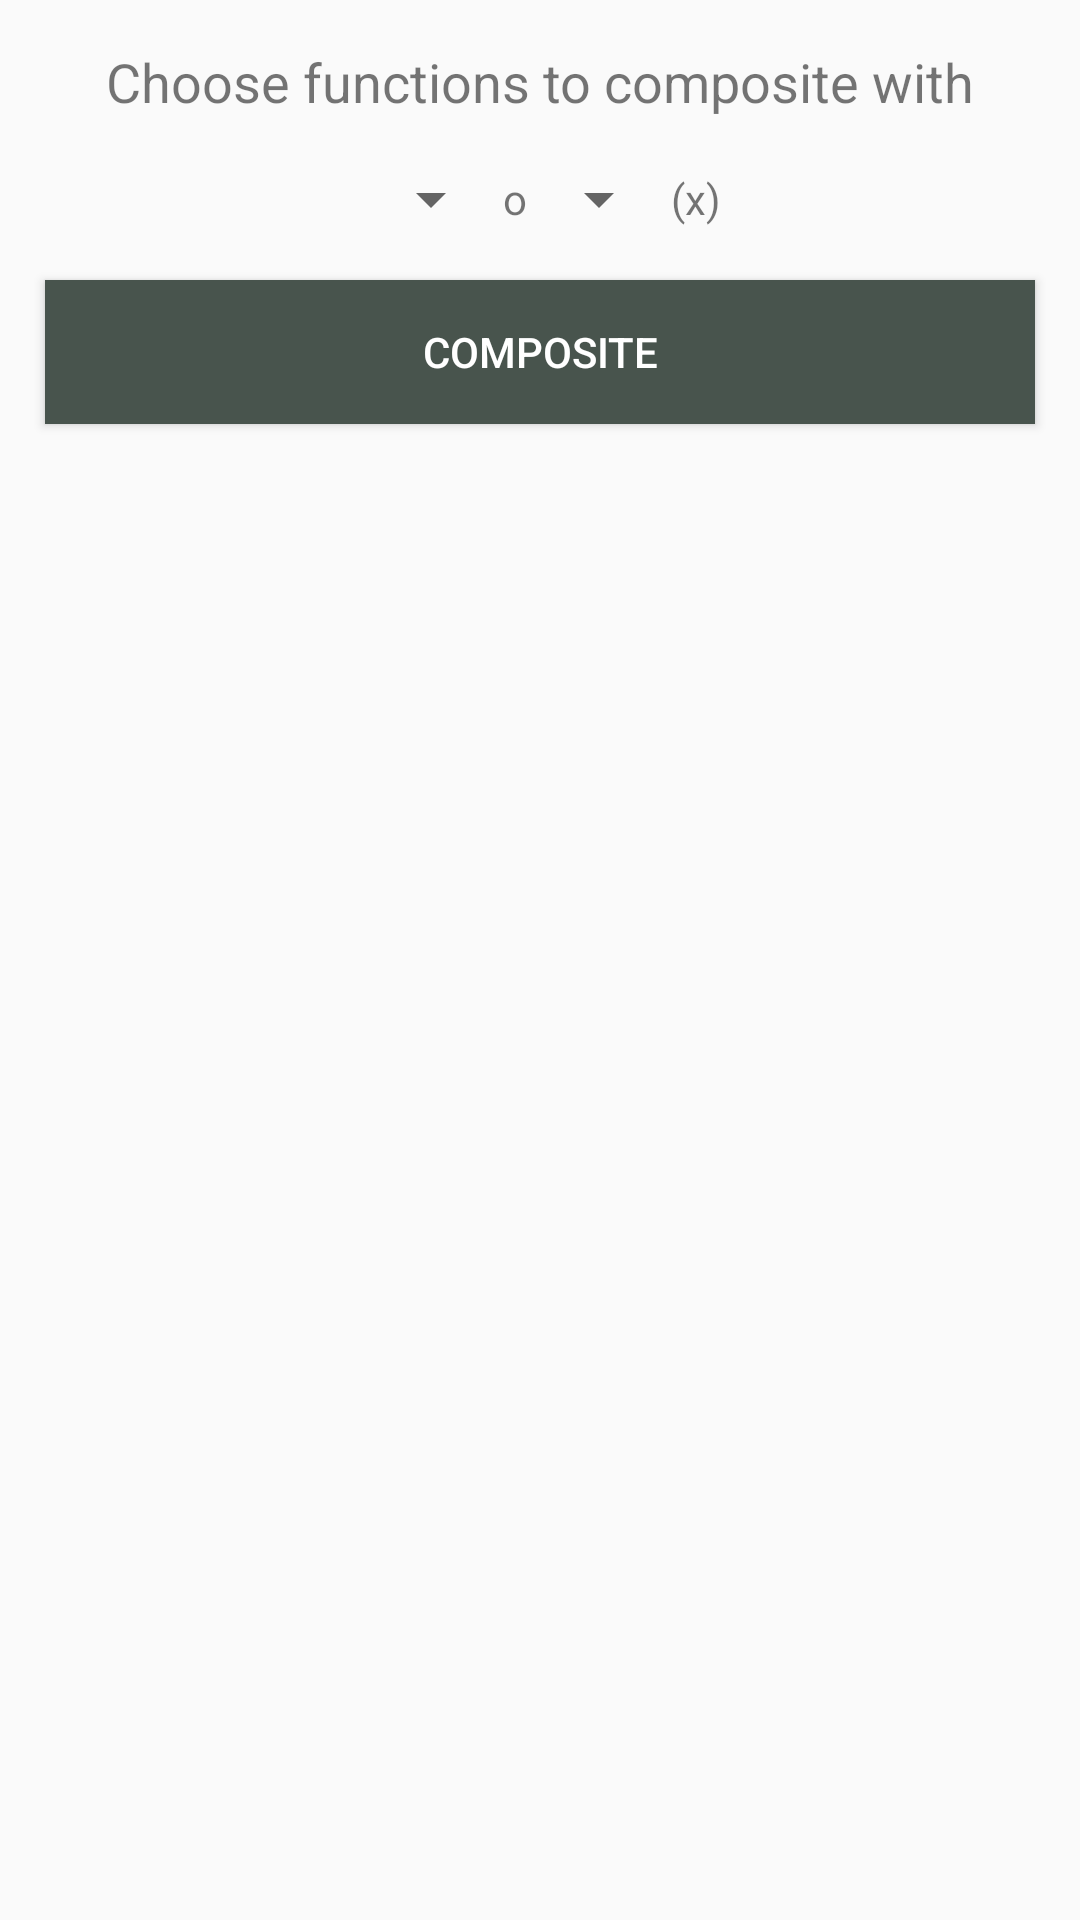

Layout XML and referenced resources for this Android screen:
<!-- AndroidManifest.xml: application theme AppTheme -->
<!-- res/layout/activity_composition.xml -->
<?xml version="1.0" encoding="utf-8"?>
<LinearLayout xmlns:android="http://schemas.android.com/apk/res/android"
    xmlns:app="http://schemas.android.com/apk/res-auto"
    xmlns:tools="http://schemas.android.com/tools"
    android:layout_width="match_parent"
    android:layout_height="match_parent"
    android:orientation="vertical"
    tools:context="com.hussamdev.discretestructures.Composition">


    <TextView
        android:layout_width="match_parent"
        android:layout_height="wrap_content"
        android:text="Choose functions to composite with"
        android:textSize="18sp"
        android:layout_margin="15dp"
        android:gravity="center"/>

    <LinearLayout
        android:layout_width="match_parent"
        android:layout_height="wrap_content"
        android:orientation="horizontal"
        android:gravity="center"
        >

        <Spinner
            android:layout_width="wrap_content"
            android:layout_height="wrap_content"
            android:gravity="center"
            android:textAlignment="center"
            android:id="@+id/spinner1"></Spinner>

        <TextView
            android:layout_width="wrap_content"
            android:layout_height="wrap_content"
            android:text="o"/>

        <Spinner
            android:layout_width="wrap_content"
            android:layout_height="wrap_content"
            android:gravity="center"
            android:textAlignment="center"
            android:id="@+id/spinner2"></Spinner>

        <TextView
            android:layout_width="wrap_content"
            android:layout_height="wrap_content"
            android:text="(x)"/>

    </LinearLayout>

    <Button
        android:layout_width="match_parent"
        android:layout_height="wrap_content"
        android:layout_margin="15dp"
        android:background="@color/colorPrimary"
        android:textColor="#FFF"
        android:id="@+id/composite"
        android:text="Composite"/>

</LinearLayout>
<!-- resources referenced by this layout -->
<resources>
  <color name="colorPrimary">#48544d</color>
  <style name="AppTheme" parent="Theme.AppCompat.Light.DarkActionBar">
          
          <item name="colorPrimary">@color/colorPrimary</item>
          <item name="colorPrimaryDark">@color/colorPrimaryDark</item>
          <item name="colorAccent">@color/colorAccent</item>
      </style>
  <color name="colorPrimaryDark">#48544d</color>
  <color name="colorAccent">#48544d</color>
</resources>
